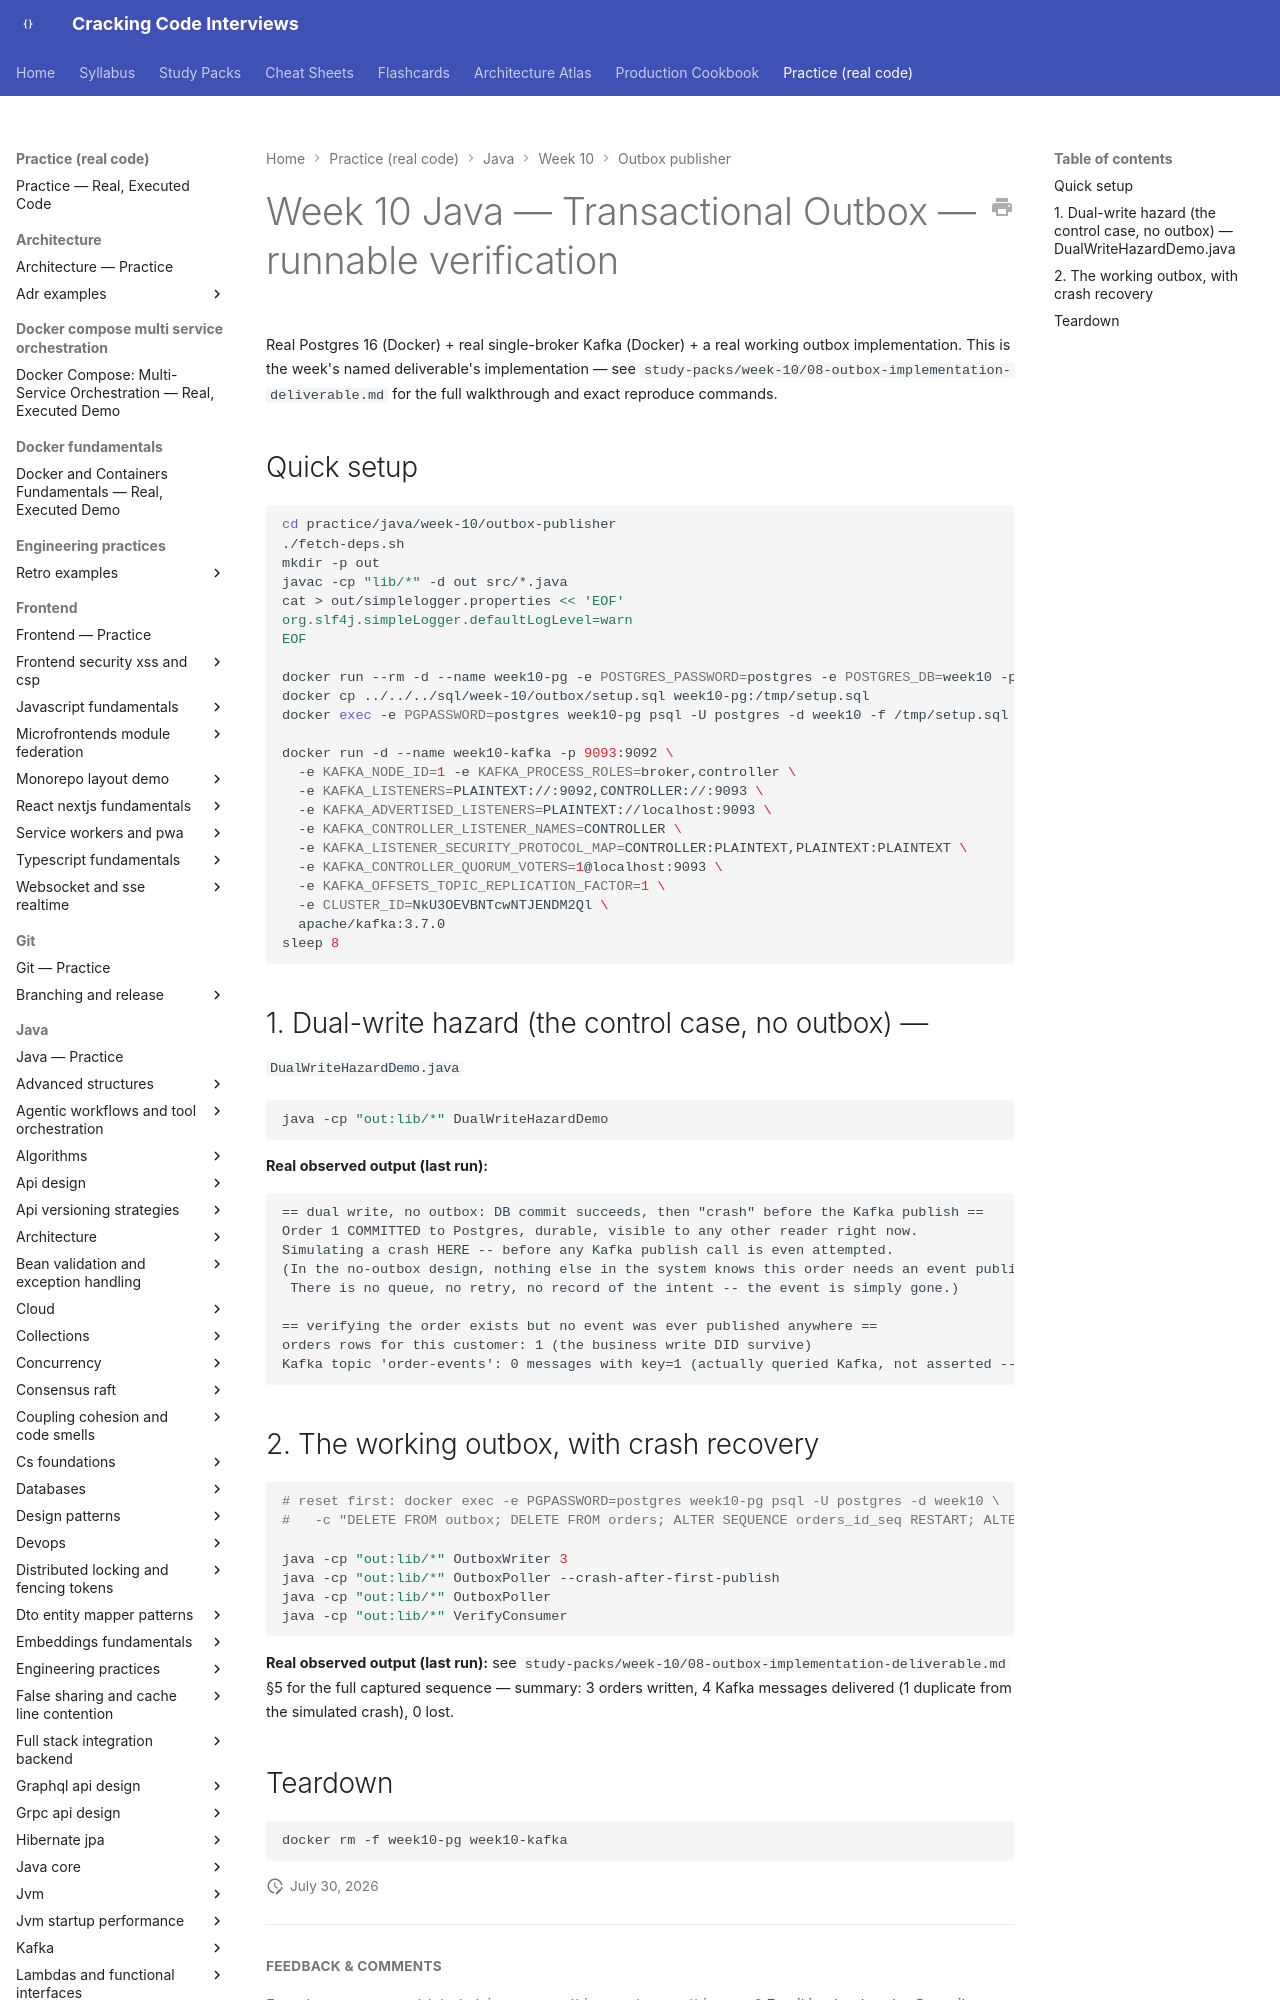

repository: JuanMelendres/cracking-code-interviews · page: practice/java/week-10/outbox-publisher/index.html · generator: mkdocs

# Week 10 Java — Transactional Outbox — runnable verification

Real Postgres 16 (Docker) + real single-broker Kafka (Docker) + a real working outbox implementation. This is the week's named deliverable's implementation — see `study-packs/week-10/08-outbox-implementation-deliverable.md` for the full walkthrough and exact reproduce commands.
